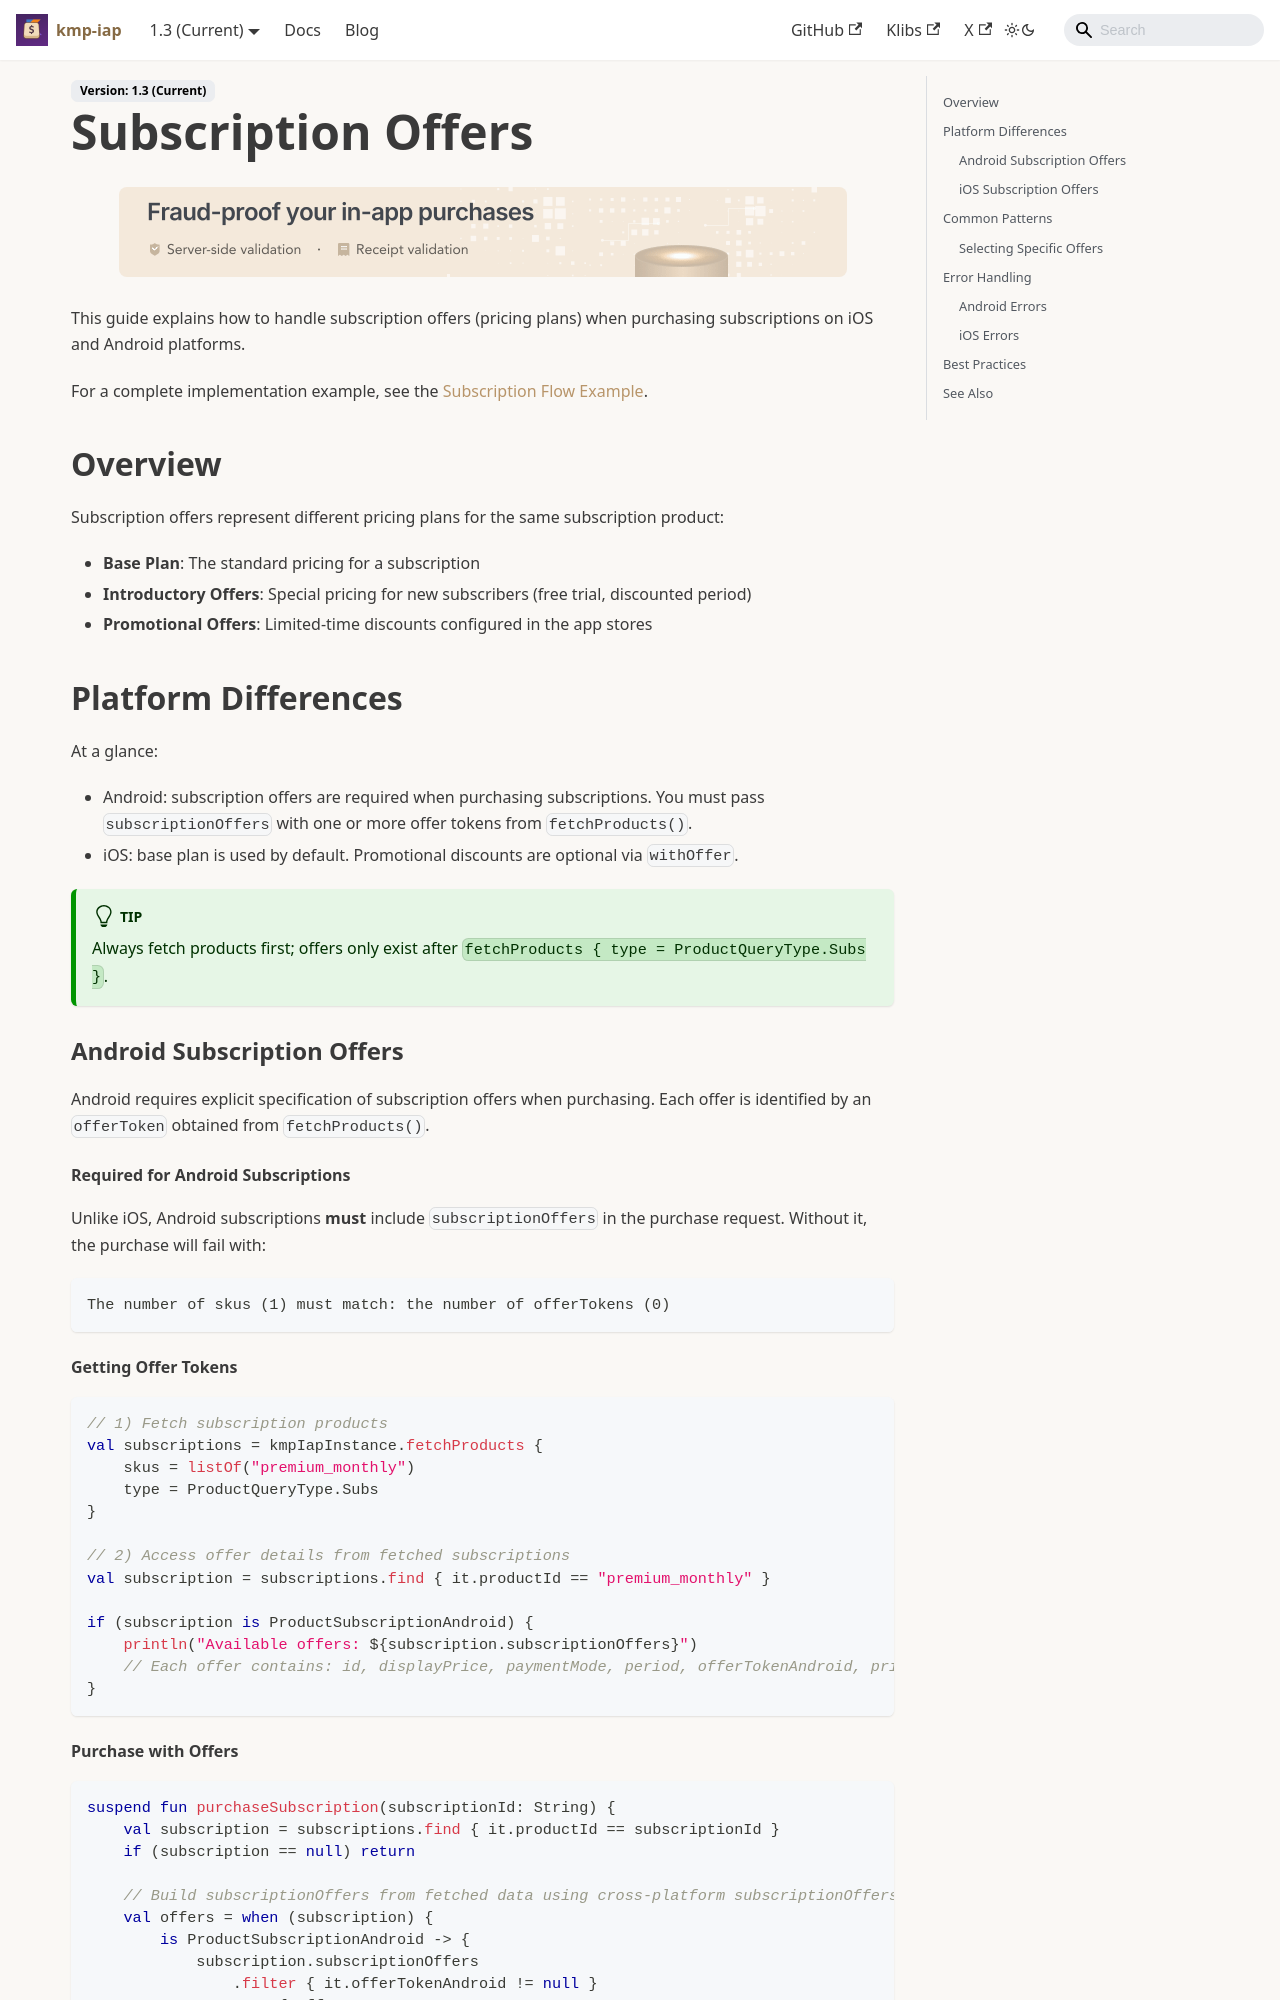

repository: hyochan/kmp-iap · page: docs/guides/subscription-offers/index.html · generator: docusaurus

---
sidebar_position: 7
title: Subscription Offers
---

import IapKitBanner from '@site/src/uis/IapKitBanner';

# Subscription Offers

<IapKitBanner />

This guide explains how to handle subscription offers (pricing plans) when purchasing subscriptions on iOS and Android platforms.

For a complete implementation example, see the [Subscription Flow Example](../examples/subscription-flow.md).

## Overview

Subscription offers represent different pricing plans for the same subscription product:

- **Base Plan**: The standard pricing for a subscription
- **Introductory Offers**: Special pricing for new subscribers (free trial, discounted period)
- **Promotional Offers**: Limited-time discounts configured in the app stores

## Platform Differences

At a glance:

- Android: subscription offers are required when purchasing subscriptions. You must pass `subscriptionOffers` with one or more offer tokens from `fetchProducts()`.
- iOS: base plan is used by default. Promotional discounts are optional via `withOffer`.

:::tip
Always fetch products first; offers only exist after `fetchProducts { type = ProductQueryType.Subs }`.
:::

### Android Subscription Offers

Android requires explicit specification of subscription offers when purchasing. Each offer is identified by an `offerToken` obtained from `fetchProducts()`.

#### Required for Android Subscriptions

Unlike iOS, Android subscriptions **must** include `subscriptionOffers` in the purchase request. Without it, the purchase will fail with:

```text
The number of skus (1) must match: the number of offerTokens (0)
```

#### Getting Offer Tokens

```kotlin
// 1) Fetch subscription products
val subscriptions = kmpIapInstance.fetchProducts {
    skus = listOf("premium_monthly")
    type = ProductQueryType.Subs
}

// 2) Access offer details from fetched subscriptions
val subscription = subscriptions.find { it.productId == "premium_monthly" }

if (subscription is ProductSubscriptionAndroid) {
    println("Available offers: ${subscription.subscriptionOffers}")
    // Each offer contains: id, displayPrice, paymentMode, period, offerTokenAndroid, pricingPhasesAndroid
}
```
